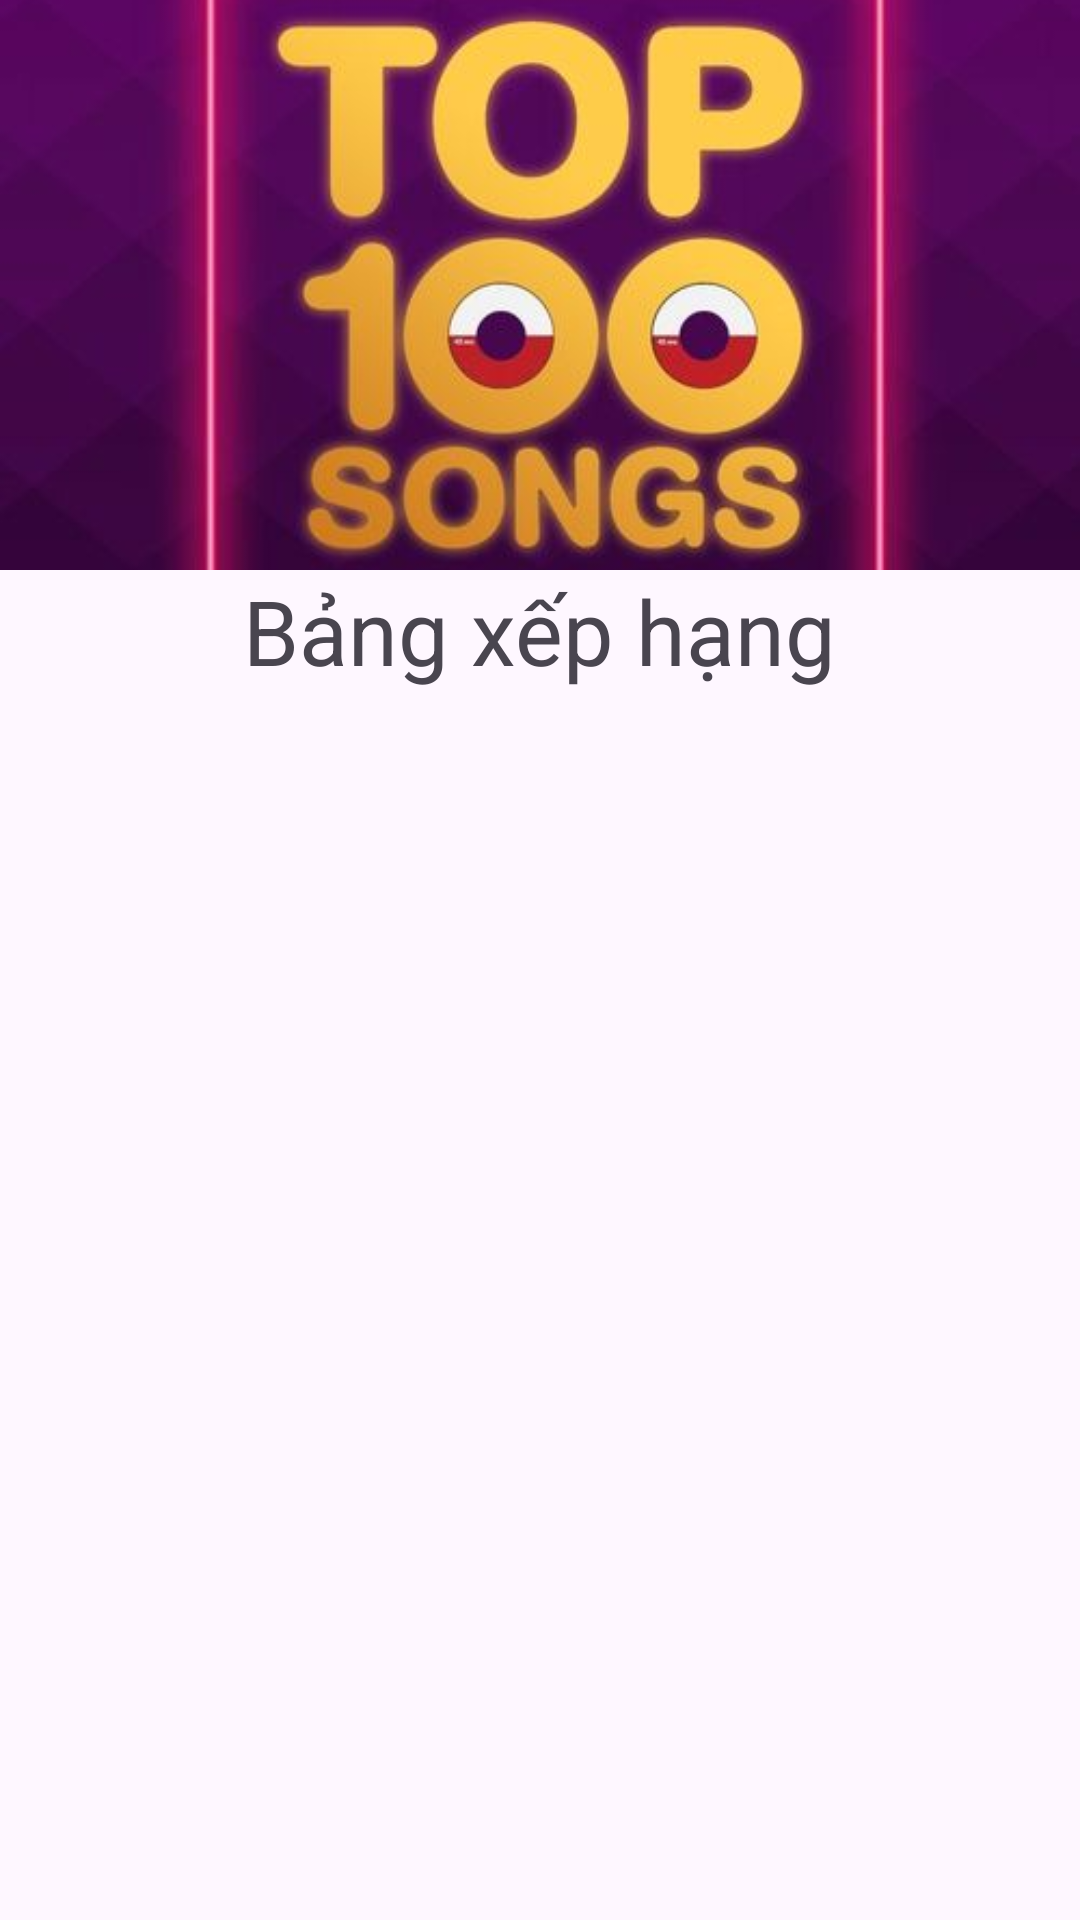

Here is an Android app screen rendered from its layout file. Give the layout XML and the strings, colors and styles it references.
<!-- AndroidManifest.xml: application theme Theme.Ung_dung_nghe_nhac_playlist -->
<!-- res/layout/fragment_blank3.xml -->
<?xml version="1.0" encoding="utf-8"?>
<FrameLayout xmlns:android="http://schemas.android.com/apk/res/android"
    xmlns:tools="http://schemas.android.com/tools"
    android:layout_width="match_parent"
    android:layout_height="match_parent"
    tools:context="cuonghtph34430.poly.ung_dung_nghe_nhac_playlist.Fragment.BlankFragment3">
    <LinearLayout
        android:layout_width="match_parent"
        android:layout_height="wrap_content"
        android:orientation="vertical">
        <RelativeLayout
            android:layout_width="match_parent"
            android:layout_height="wrap_content">
            <ImageView
                android:id="@+id/albumCover"
                android:layout_width="match_parent"
                android:layout_height="190dp"
                android:layout_centerHorizontal="true"
                android:scaleType="centerCrop"
                android:src="@drawable/anh_top" />
            <TextView
                android:id="@+id/songTitle"
                android:layout_width="wrap_content"
                android:layout_height="wrap_content"
                android:text="Bảng xếp hạng"
                android:textSize="30sp"
                android:layout_below="@id/albumCover"
                android:layout_centerHorizontal="true"/>
        </RelativeLayout>
        <ListView
            android:layout_width="match_parent"
            android:layout_height="match_parent"
            android:id="@+id/lv_thongKe"
            />
    </LinearLayout>
</FrameLayout>
<!-- resources referenced by this layout -->
<resources>
  <!-- drawable anh_top: jpg bitmap (drawable, 23298 bytes) -->
  <style name="Theme.Ung_dung_nghe_nhac_playlist" parent="Base.Theme.Ung_dung_nghe_nhac_playlist" />
  <style name="Base.Theme.Ung_dung_nghe_nhac_playlist" parent="Theme.Material3.DayNight.NoActionBar">
          
          
      </style>
</resources>
